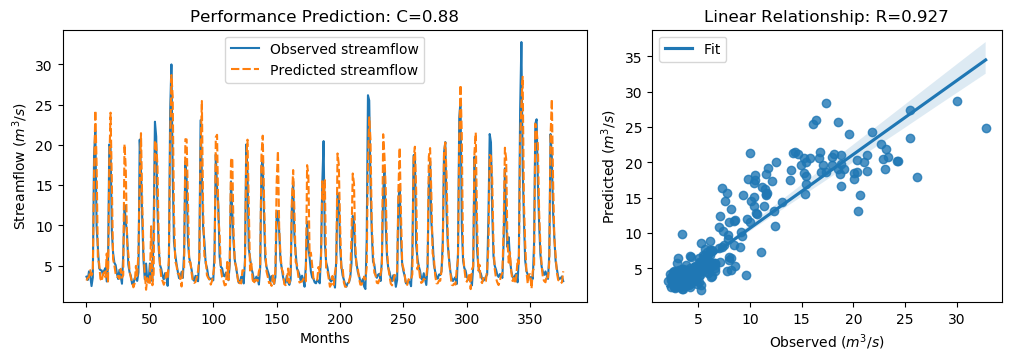

Values plotted in this chart, from the file beside it:
y_true, y_pred, y_true_scaled, y_pred_scaled
3.63, 3.144, -0.5645, -0.6337
3.21, 3.489, -0.6243, -0.5846
4.29, 3.553, -0.4707, -0.5755
3.67, 4.434, -0.5589, -0.4503
2.46, 3.794, -0.7309, -0.5412
3.54, 4.272, -0.5773, -0.4733
18.82, 16.6, 1.595, 1.28
21.76, 24.29, 2.013, 2.372
9.83, 17.63, 0.3169, 1.427
7.16, 5.856, -0.06268, -0.248
4.67, 5.287, -0.4167, -0.329
4.44, 3.378, -0.4494, -0.6004
4.4, 3.035, -0.4551, -0.6491
3.83, 3.961, -0.5361, -0.5174
4.42, 4.168, -0.4522, -0.488
4.72, 3.558, -0.4096, -0.5747
3.03, 6.507, -0.6499, -0.1555
4.87, 2.848, -0.3883, -0.6757
20.07, 17.67, 1.773, 1.431
19.62, 24.01, 1.709, 2.333
9.33, 15.46, 0.2458, 1.117
6.56, 5.801, -0.148, -0.2559
5.37, 5.03, -0.3172, -0.3655
5.07, 3.995, -0.3598, -0.5126
4.02, 3.615, -0.5091, -0.5666
3.34, 3.739, -0.6058, -0.5491
4.47, 3.372, -0.4451, -0.6013
3.61, 4.602, -0.5674, -0.4264
2.75, 3.494, -0.6897, -0.5839
6.28, 3.807, -0.1878, -0.5394
12.55, 20.1, 0.7036, 1.777
10.44, 17.08, 0.4036, 1.348
9.01, 8.01, 0.2003, 0.05812
5.12, 6.514, -0.3527, -0.1545
4.16, 4.34, -0.4892, -0.4636
3.72, 3.501, -0.5518, -0.5829
2.73, 2.983, -0.6925, -0.6565
2.73, 2.302, -0.6925, -0.7534
3.43, 2.788, -0.593, -0.6842
3.4, 4.969, -0.5972, -0.3742
3.1, 3.731, -0.6399, -0.5501
4.17, 6.713, -0.4878, -0.1262
20.66, 15.44, 1.857, 1.114
16.78, 21.47, 1.305, 1.971
10.67, 12.7, 0.4363, 0.7252
5.59, 6.749, -0.2859, -0.1211
3.31, 4.038, -0.61, -0.5065
5.26, 2.003, -0.3328, -0.7958
3.05, 3.453, -0.647, -0.5898
3.04, 2.621, -0.6484, -0.7079
5.26, 2.723, -0.3328, -0.6936
3.41, 9.894, -0.5958, 0.326
3.07, 2.561, -0.6442, -0.7165
9.62, 4.042, 0.2871, -0.506
22.89, 20.55, 2.174, 1.841
21.04, 20.08, 1.911, 1.774
12.14, 17.44, 0.6453, 1.399
7.0, 7.923, -0.08543, 0.04579
5.08, 5.013, -0.3584, -0.3679
4.58, 3.551, -0.4295, -0.5757
... 317 more rows
